Dataset: data (GitHub, Varalakshmi-5/Multiple-Disease-Prediction-System-With-Simple-Medical-Chatbot). Classes: infected, not infected.

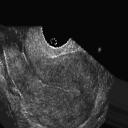
Label: not infected

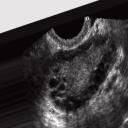
Label: infected

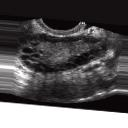
Label: infected

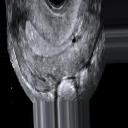
Label: not infected

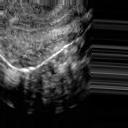
Label: not infected

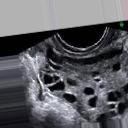
Label: infected
